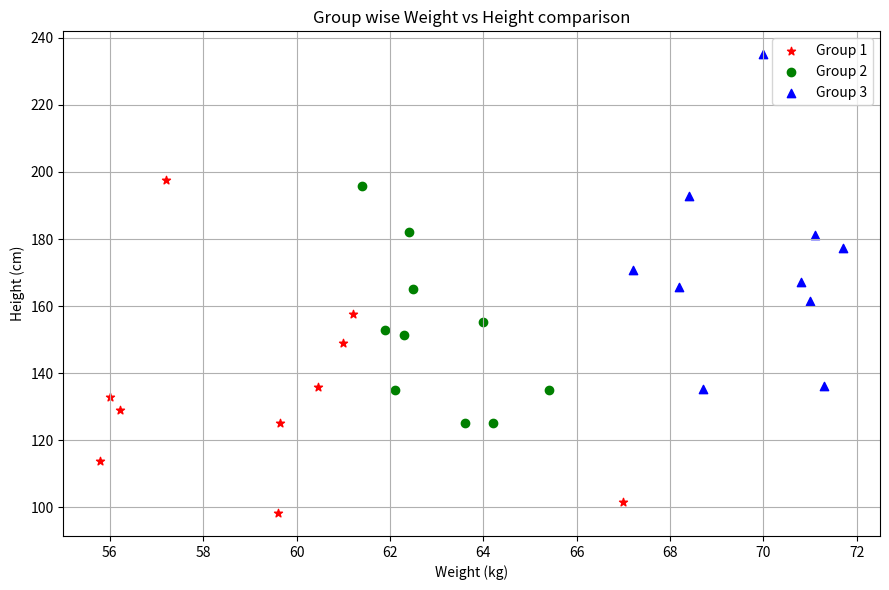

Write the Python code that produced this figure. (Note: this script raises an exception after producing the figure.)
"""
Experiment Number: 36
File Name: experiment_36.py
Description: Write a Python program to draw a scatter plot for three different groups comparing weights and heights.
"""

import matplotlib
matplotlib.use('Agg')
import matplotlib.pyplot as plt
import numpy as np

def main():
    np.random.seed(42)
    
    # Group 1 (Weight and Height)
    weight1 = np.array([67, 57.2, 59.6, 59.64, 55.8, 61.2, 60.45, 61, 56.23, 56])
    height1 = np.array([101.7, 197.6, 98.3, 125.1, 113.7, 157.7, 136, 148.9, 128.9, 132.8])
    
    # Group 2
    weight2 = np.array([61.9, 64, 62.1, 64.2, 62.3, 65.4, 62.4, 61.4, 62.5, 63.6])
    height2 = np.array([152.8, 155.3, 135.1, 125.2, 151.3, 135, 182.2, 195.9, 165.1, 125.1])
    
    # Group 3
    weight3 = np.array([68.2, 67.2, 68.4, 68.7, 71, 71.3, 70.8, 70, 71.1, 71.7])
    height3 = np.array([165.8, 170.9, 192.8, 135.4, 161.4, 136.1, 167.1, 235.1, 181.1, 177.3])
    
    plt.figure(figsize=(9, 6))
    plt.scatter(weight1, height1, marker='*', color='red', label='Group 1')
    plt.scatter(weight2, height2, marker='o', color='green', label='Group 2')
    plt.scatter(weight3, height3, marker='^', color='blue', label='Group 3')
    
    plt.xlabel('Weight (kg)')
    plt.ylabel('Height (cm)')
    plt.title('Group wise Weight vs Height comparison')
    plt.legend()
    plt.grid(True)
    plt.tight_layout()
    
    output_path = 'outputs/experiment_36_output.png'
    plt.savefig(output_path)
    print(f"Scatter plot for 3 groups created and saved as {output_path}")

if __name__ == '__main__':
    main()
